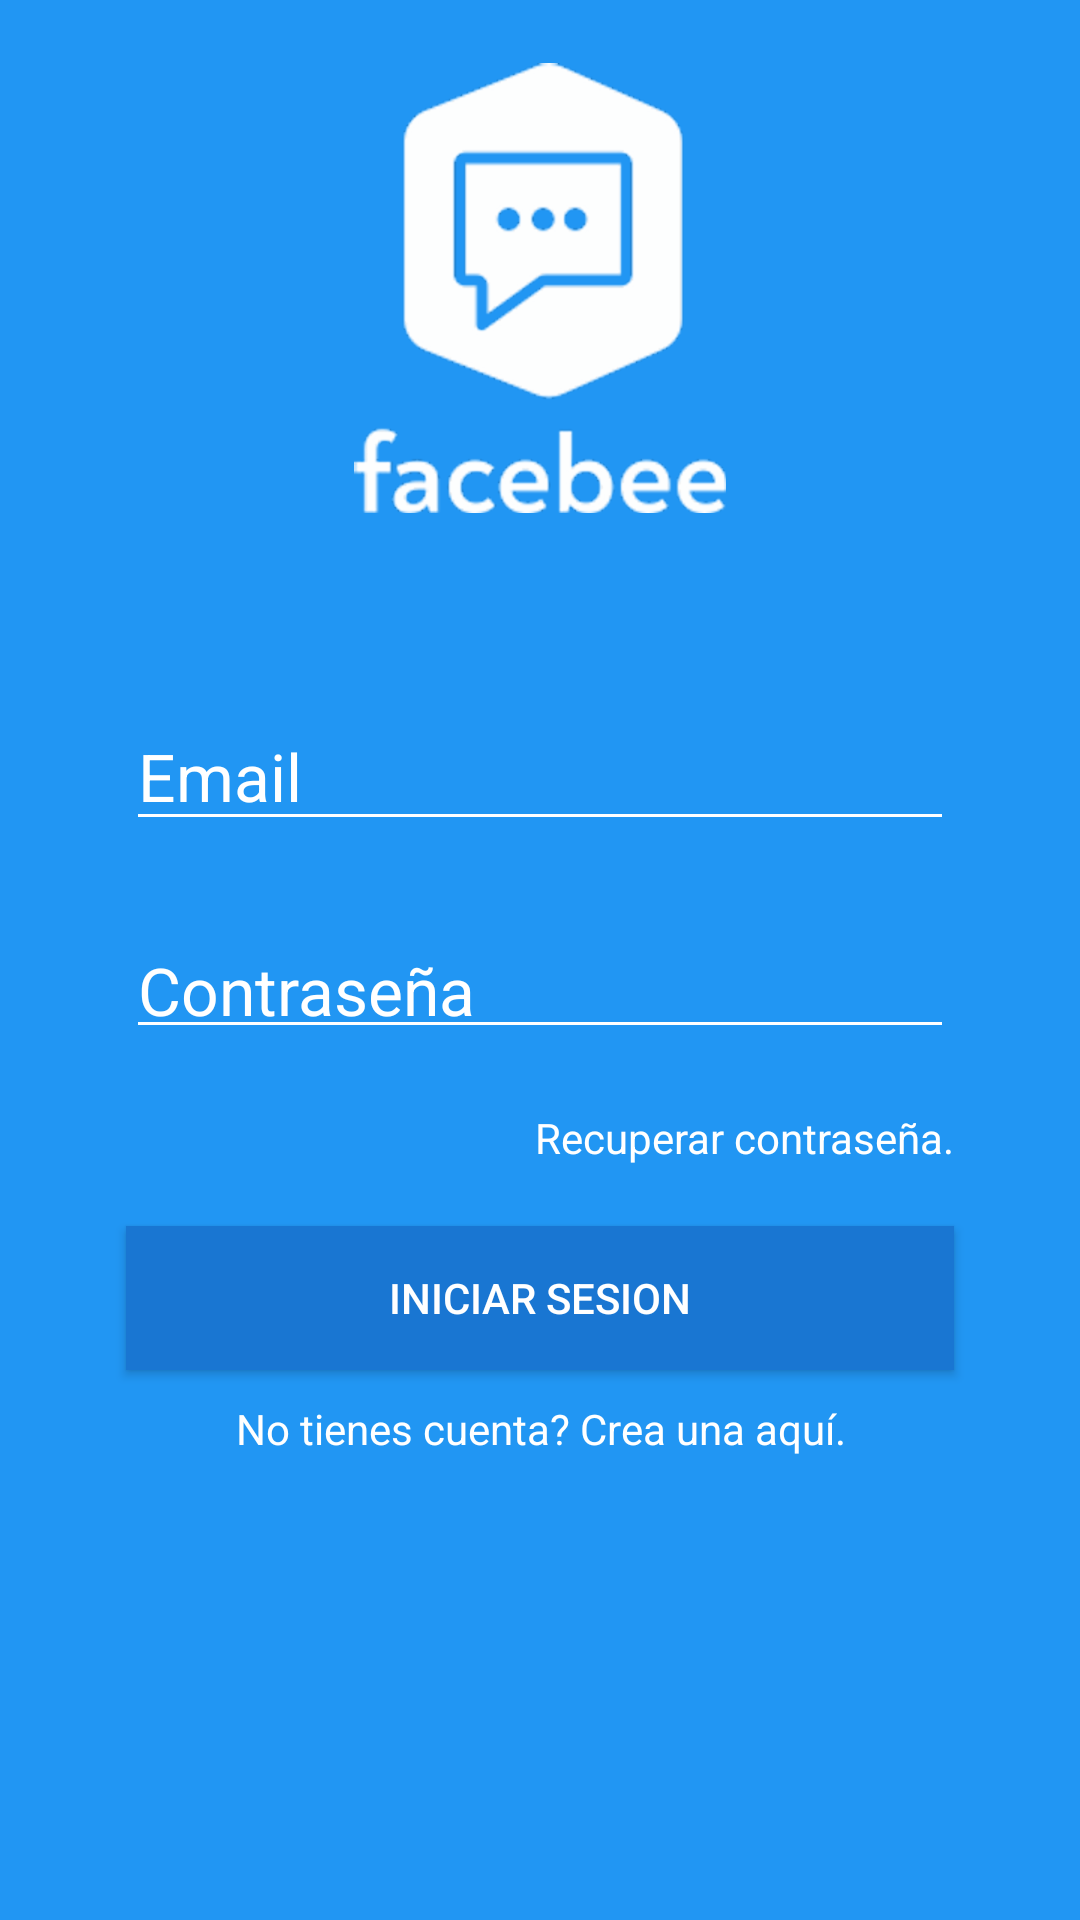

Layout XML and referenced resources for this Android screen:
<!-- AndroidManifest.xml: application theme AppTheme -->
<!-- res/layout/activity_login.xml -->
<?xml version="1.0" encoding="utf-8"?>
<androidx.coordinatorlayout.widget.CoordinatorLayout
    xmlns:android="http://schemas.android.com/apk/res/android"
    xmlns:app="http://schemas.android.com/apk/res-auto"
    xmlns:tools="http://schemas.android.com/tools"
    android:layout_width="match_parent"
    android:layout_height="match_parent"
    tools:context=".activities.LoginActivity"
    android:background="@color/colorPrimary">

    <LinearLayout
        android:layout_width="match_parent"
        android:layout_height="match_parent"
        android:orientation="vertical"
        android:weightSum="1">

        <RelativeLayout
            android:layout_width="match_parent"
            android:layout_height="match_parent"
            android:layout_weight="0.7">


            <androidx.appcompat.widget.AppCompatImageView
                android:layout_width="wrap_content"
                android:layout_height="wrap_content"
                android:layout_centerInParent="true"
                android:background="@drawable/facebee_white" />

        </RelativeLayout>


        <ScrollView
            android:layout_width="match_parent"
            android:layout_height="match_parent"
            android:layout_weight="0.2"
            android:fillViewport="true">

            <LinearLayout
                android:layout_width="match_parent"
                android:layout_height="match_parent"
                android:orientation="vertical"
                android:padding="32dp"
                >
                <ProgressBar
                    android:id="@+id/progressBar"
                    style="?android:attr/progressBarStyle"
                    android:layout_width="match_parent"
                    android:layout_height="wrap_content"
                    android:indeterminate="true"
                    android:visibility="gone" />

                <EditText
                    android:id="@+id/txtUser"
                    android:layout_width="match_parent"
                    android:layout_height="wrap_content"
                    android:layout_margin="10dp"
                    android:ems="10"
                    android:hint="Email"
                    android:textColor="@color/white"
                    android:theme="@style/EditTextWhite"
                    android:inputType="textEmailAddress" />




                <EditText
                    android:id="@+id/txtPassword"
                    android:layout_width="match_parent"
                    android:layout_height="wrap_content"
                    android:layout_margin="10dp"
                    android:ems="10"
                    android:hint="Contraseña"
                    android:inputType="textPassword"
                    android:paddingTop="15dp"
                    android:paddingBottom="5dp"
                    android:theme="@style/EditTextWhite"
                    app:passwordToggleEnabled="true"/>

                <TextView
                    android:onClick="forgotPassword"
                    android:layout_width="match_parent"
                    android:layout_height="wrap_content"
                    android:layout_margin="10dp"
                    android:gravity="right"
                    android:text="Recuperar contraseña."
                    android:textColor="@color/white"/>


                <Button
                    android:onClick="login"
                    android:layout_width="match_parent"
                    android:layout_height="wrap_content"
                    android:layout_margin="10dp"
                    android:background="@color/colorPrimaryDark"
                    android:text="Iniciar Sesion"
                    android:textColor="@color/white" />

                



                 <TextView
                    android:onClick="register"
                    android:layout_width="match_parent"
                    android:layout_height="wrap_content"
                    android:gravity="center"
                    android:text="No tienes cuenta? Crea una aquí."
                    android:textColor="@color/white"/>

            </LinearLayout>

        </ScrollView>

    </LinearLayout>

</androidx.coordinatorlayout.widget.CoordinatorLayout>
<!-- resources referenced by this layout -->
<resources>
  <color name="colorPrimary">#2196F3</color>
  <color name="colorPrimaryDark">#1976D2</color>
  <color name="white">#FFFFFFFF</color>
  <!-- drawable facebee_white: png bitmap (drawable-hdpi, 15047 bytes) -->
  <style name="EditTextWhite" parent="TextAppearance.AppCompat">
          <item name="android:textColorHint">@color/editTextColorWhite</item>
          <item name="android:textSize">@dimen/edittext_textsize_login</item>
          <item name="android:textColorPrimary">@color/editTextColorWhite</item>
          <item name="colorAccent">@color/editTextColorWhite</item>
          <item name="colorControlNormal">@color/editTextColorWhite</item>
          <item name="colorControlActivated">@color/editTextColorWhite</item>
      </style>
  <style name="AppTheme" parent="Theme.AppCompat.Light.NoActionBar">
          
          <item name="colorPrimary">@color/colorPrimary</item>
          <item name="colorPrimaryDark">@color/colorPrimaryDark</item>
          <item name="colorAccent">@color/colorAccent</item>
  
          <item name="android:windowFullscreen">false</item>
          <item name="android:windowNoTitle">true</item>
      </style>
  <color name="editTextColorWhite">#FFFFFF</color>
  <dimen name="edittext_textsize_login">22sp</dimen>
  <color name="colorAccent">#FF4081</color>
</resources>
